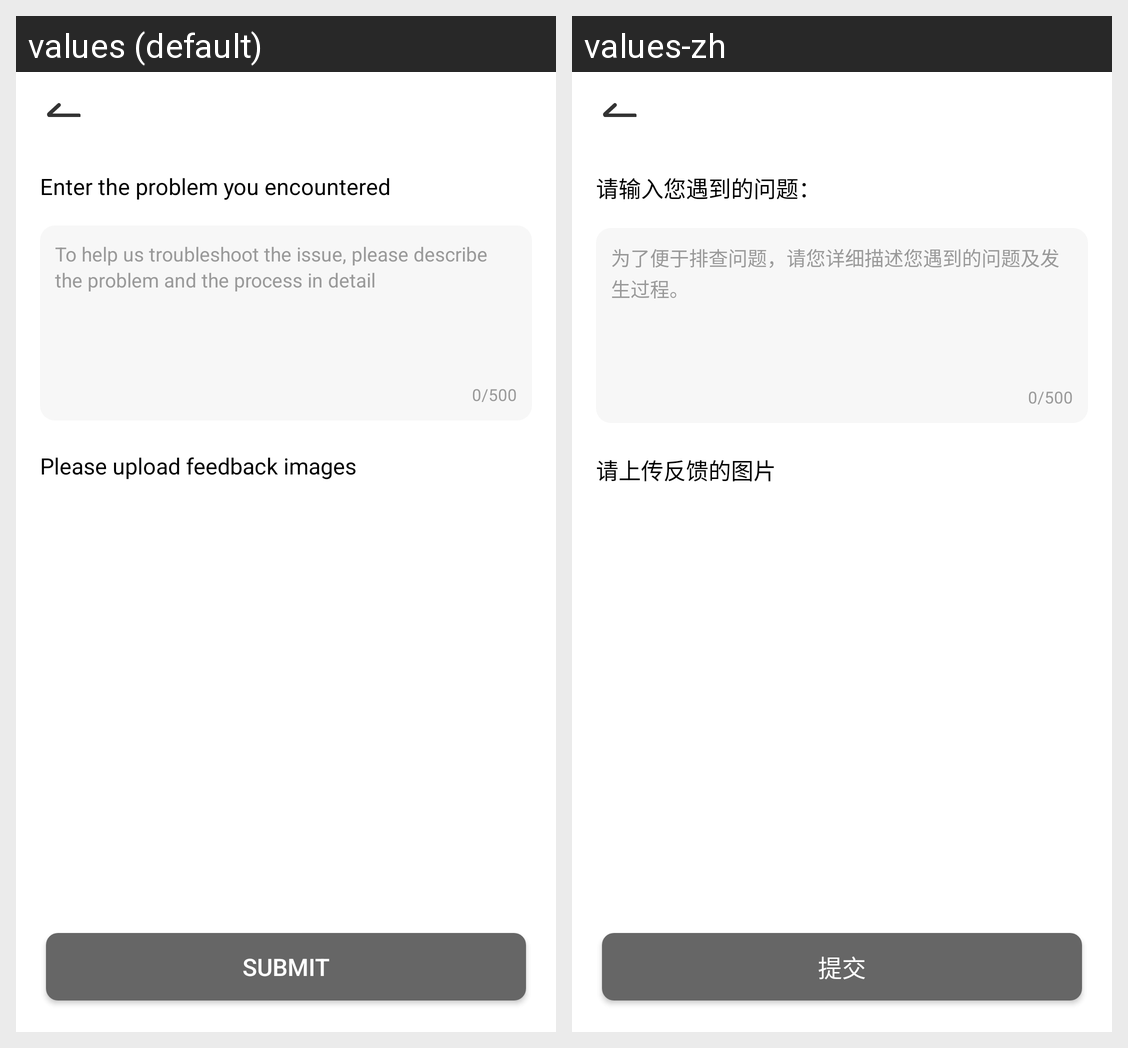

The Android screen above is rendered under two locales of the same app. Produce the string resources it draws, with the default and per-locale values.
Android screen res/layout/activity_feedback.xml rendered under 2 locales, left to right: values (default), values-zh. Device: Nexus 5 (rendered at 1080×1920; each locale shown at half size, 540×960, under a caption strip naming it); theme Theme.YAY.
Strings drawn on this screen, with the default value and each locale's value (text and hints the layout hard-codes, and strings that could not be matched under every locale, appear in the picture but are not listed):

feedback_contact
  values: Enter the problem you encountered
  values-zh: 请输入您遇到的问题：

feedback_hint
  values: To help us troubleshoot the issue, please describe the problem and the process in detail
  values-zh: 为了便于排查问题，请您详细描述您遇到的问题及发生过程。

feedback_img_content
  values: Please upload feedback images
  values-zh: 请上传反馈的图片

feedback_submit
  values: Submit
  values-zh: 提交
